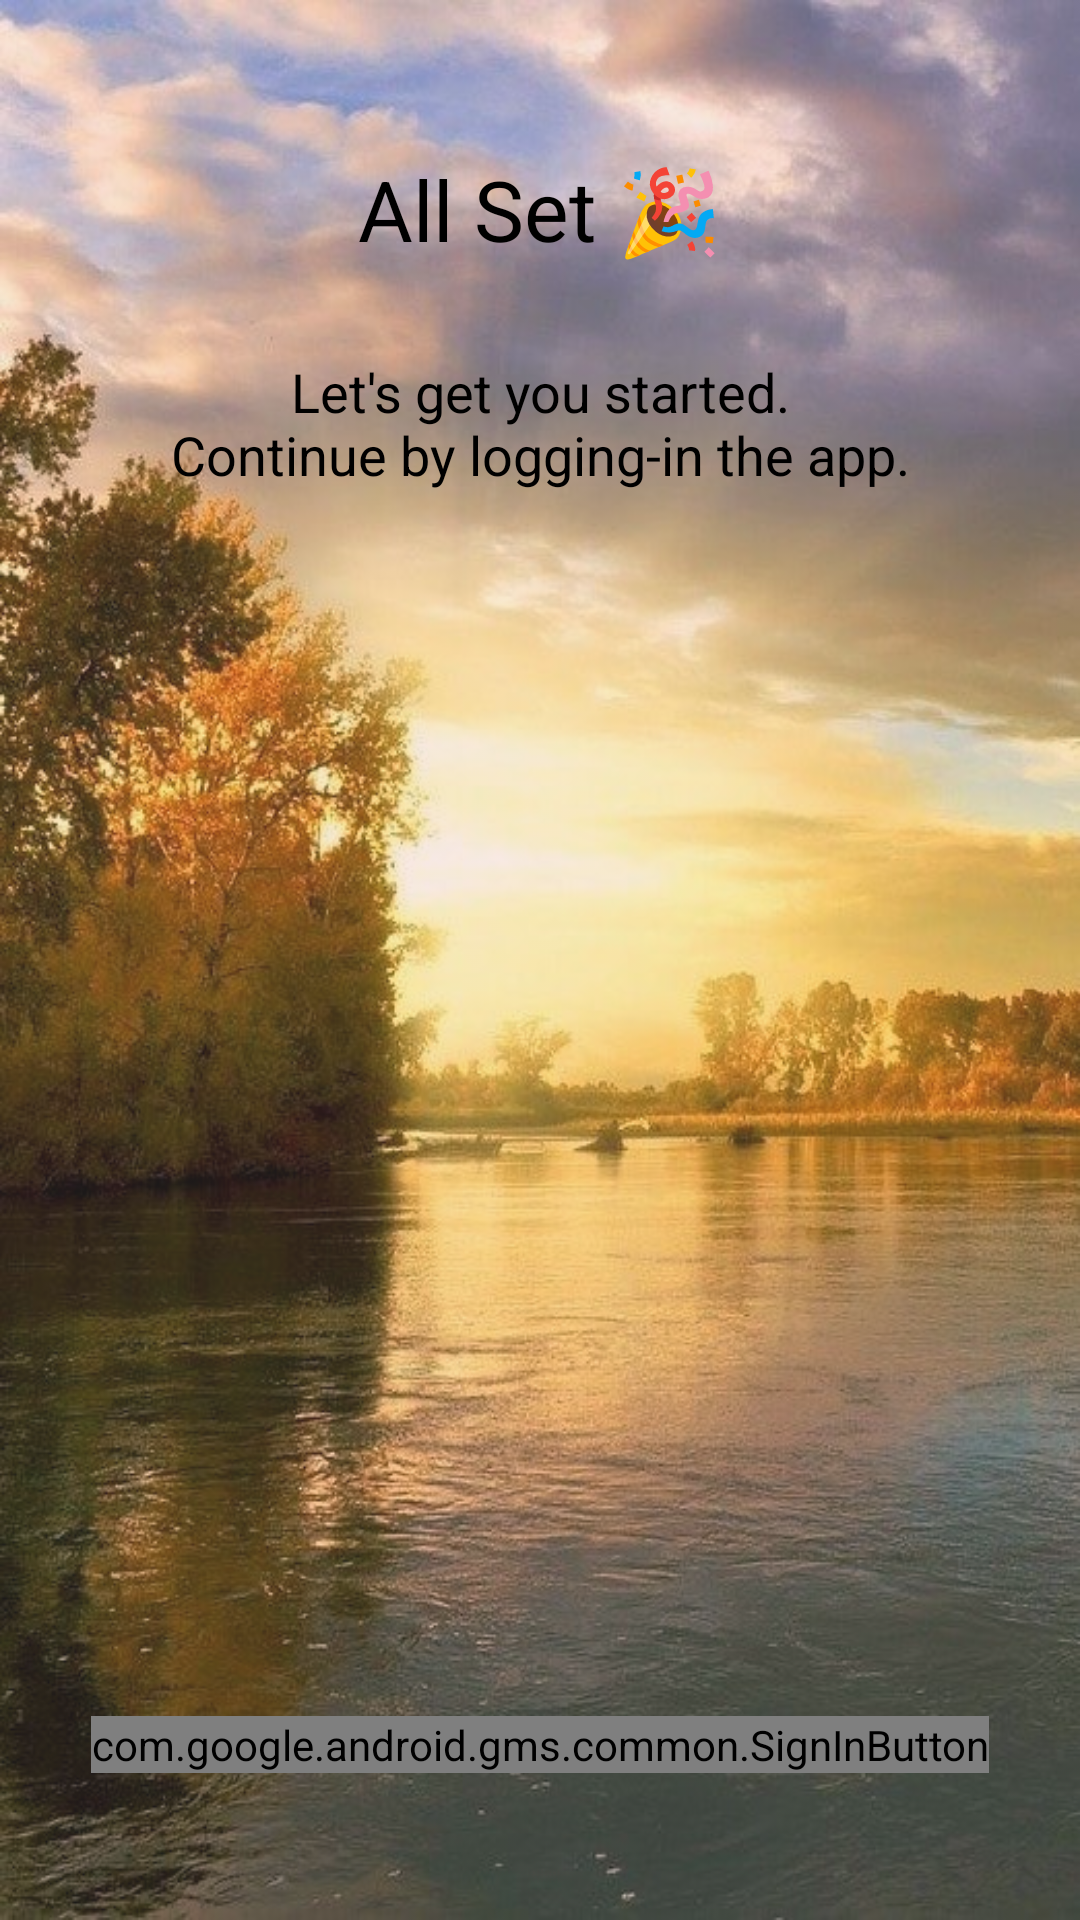

Layout XML and referenced resources for this Android screen:
<!-- AndroidManifest.xml: application theme AppTheme -->
<!-- res/layout/fragment_login.xml -->
<?xml version="1.0" encoding="utf-8"?>
<RelativeLayout xmlns:android="http://schemas.android.com/apk/res/android"
    xmlns:tools="http://schemas.android.com/tools"
    android:layout_width="match_parent"
    android:layout_height="match_parent"
    android:background="@drawable/login_screen"
    android:backgroundTint="#E6F8E8E8"
    android:backgroundTintMode="multiply"
    android:padding="@dimen/dimen_21"
    android:theme="@style/AppTheme.Launch"
    tools:context=".fragments.Login">

    <LinearLayout
        android:layout_width="match_parent"
        android:layout_height="wrap_content"
        android:orientation="vertical">

        <View
            android:layout_width="wrap_content"
            android:layout_height="30sp" />

        <TextView
            android:layout_width="match_parent"
            android:layout_height="wrap_content"
            android:text="@string/login1"
            android:textAlignment="center"
            android:textColor="@color/black"
            android:textSize="@dimen/dimen_28"
            android:theme="@style/AppTheme.HomeTextStyle3" />

        <View
            android:layout_width="wrap_content"
            android:layout_height="30sp" />

        <TextView
            android:layout_width="match_parent"
            android:layout_height="wrap_content"
            android:text="@string/login2"
            android:textAlignment="center"
            android:textColor="@color/black"
            android:textSize="@dimen/dimen_18"
            android:theme="@style/AppTheme.HomeTextStyle2" />

        <View
            android:layout_width="wrap_content"
            android:layout_height="50sp" />
    </LinearLayout>

    <com.google.android.gms.common.SignInButton
        android:id="@+id/signIn"
        android:layout_width="wrap_content"
        android:layout_height="wrap_content"
        android:layout_alignParentBottom="true"
        android:layout_centerInParent="true"
        android:layout_gravity="bottom"
        android:layout_marginBottom="@dimen/dimen_28" />

</RelativeLayout>
<!-- resources referenced by this layout -->
<resources>
  <color name="black">#000000</color>
  <dimen name="dimen_18">18sp</dimen>
  <dimen name="dimen_21">21sp</dimen>
  <dimen name="dimen_28">28sp</dimen>
  <!-- drawable login_screen: jpg bitmap (drawable, 149484 bytes) -->
  <string name="login1">All Set 🎉 </string>
  <string name="login2">Let\'s get you started.\nContinue by logging-in the app.</string>
  <style name="AppTheme.HomeTextStyle2">
          <item name="fontFamily">@font/teko_bold</item>
      </style>
  <style name="AppTheme.HomeTextStyle3">
          <item name="fontFamily">@font/righteous</item>
      </style>
  <style name="AppTheme.Launch" parent="Theme.AppCompat.Light.NoActionBar">
          <item name="android:windowFullscreen">true</item>
          <item name="android:windowNoTitle">true</item>
      </style>
  <style name="AppTheme" parent="Theme.AppCompat.DayNight.DarkActionBar">
          <item name="colorPrimary">@color/colorPrimary</item>
          <item name="colorPrimaryDark">@color/colorPrimaryDark</item>
          <item name="colorAccent">@color/colorAccent</item>
          <item name="customBackground">@drawable/navbar</item>
          <item name="viewBackground">@color/blue_grotto</item>
          <item name="customColor">@color/princeton_orange</item>
          <item name="colHighlight">@color/white</item>
          <item name="fragmentCol">@color/white</item>
          <item name="fragmentBck">@drawable/frag_day</item>
          <item name="fragmentInv">@color/black</item>
      </style>
  <color name="colorPrimary">#1C2541</color>
  <color name="colorPrimaryDark">#0B132B</color>
  <color name="colorAccent">#FFB6C1</color>
  <!-- drawable navbar (drawable) -->
  <?xml version="1.0" encoding="utf-8"?>
  <shape xmlns:android="http://schemas.android.com/apk/res/android">
      <gradient
          android:angle="0"
          android:centerColor="@color/aqua"
          android:endColor="@color/blue_grotto"
          android:startColor="@color/tiffany_blue" />
  </shape>
  <color name="blue_grotto">#2692D0</color>
  <color name="princeton_orange">#EF7C1D</color>
  <color name="white">#FFFFFF</color>
  <!-- drawable frag_day (drawable) -->
  <?xml version="1.0" encoding="utf-8"?>
  <shape xmlns:android="http://schemas.android.com/apk/res/android">
      <gradient
          android:centerColor="@color/pacafic_blue"
          android:endColor="@color/maximum_blue_green"
          android:startColor="@color/starcommand_blue" />
  </shape>
  <color name="aqua">#47D8E0</color>
  <color name="tiffany_blue">#59CEE0</color>
  <color name="pacafic_blue">#00A1BF</color>
  <color name="maximum_blue_green">#00BFBD</color>
  <color name="starcommand_blue">#0080BF</color>
</resources>
